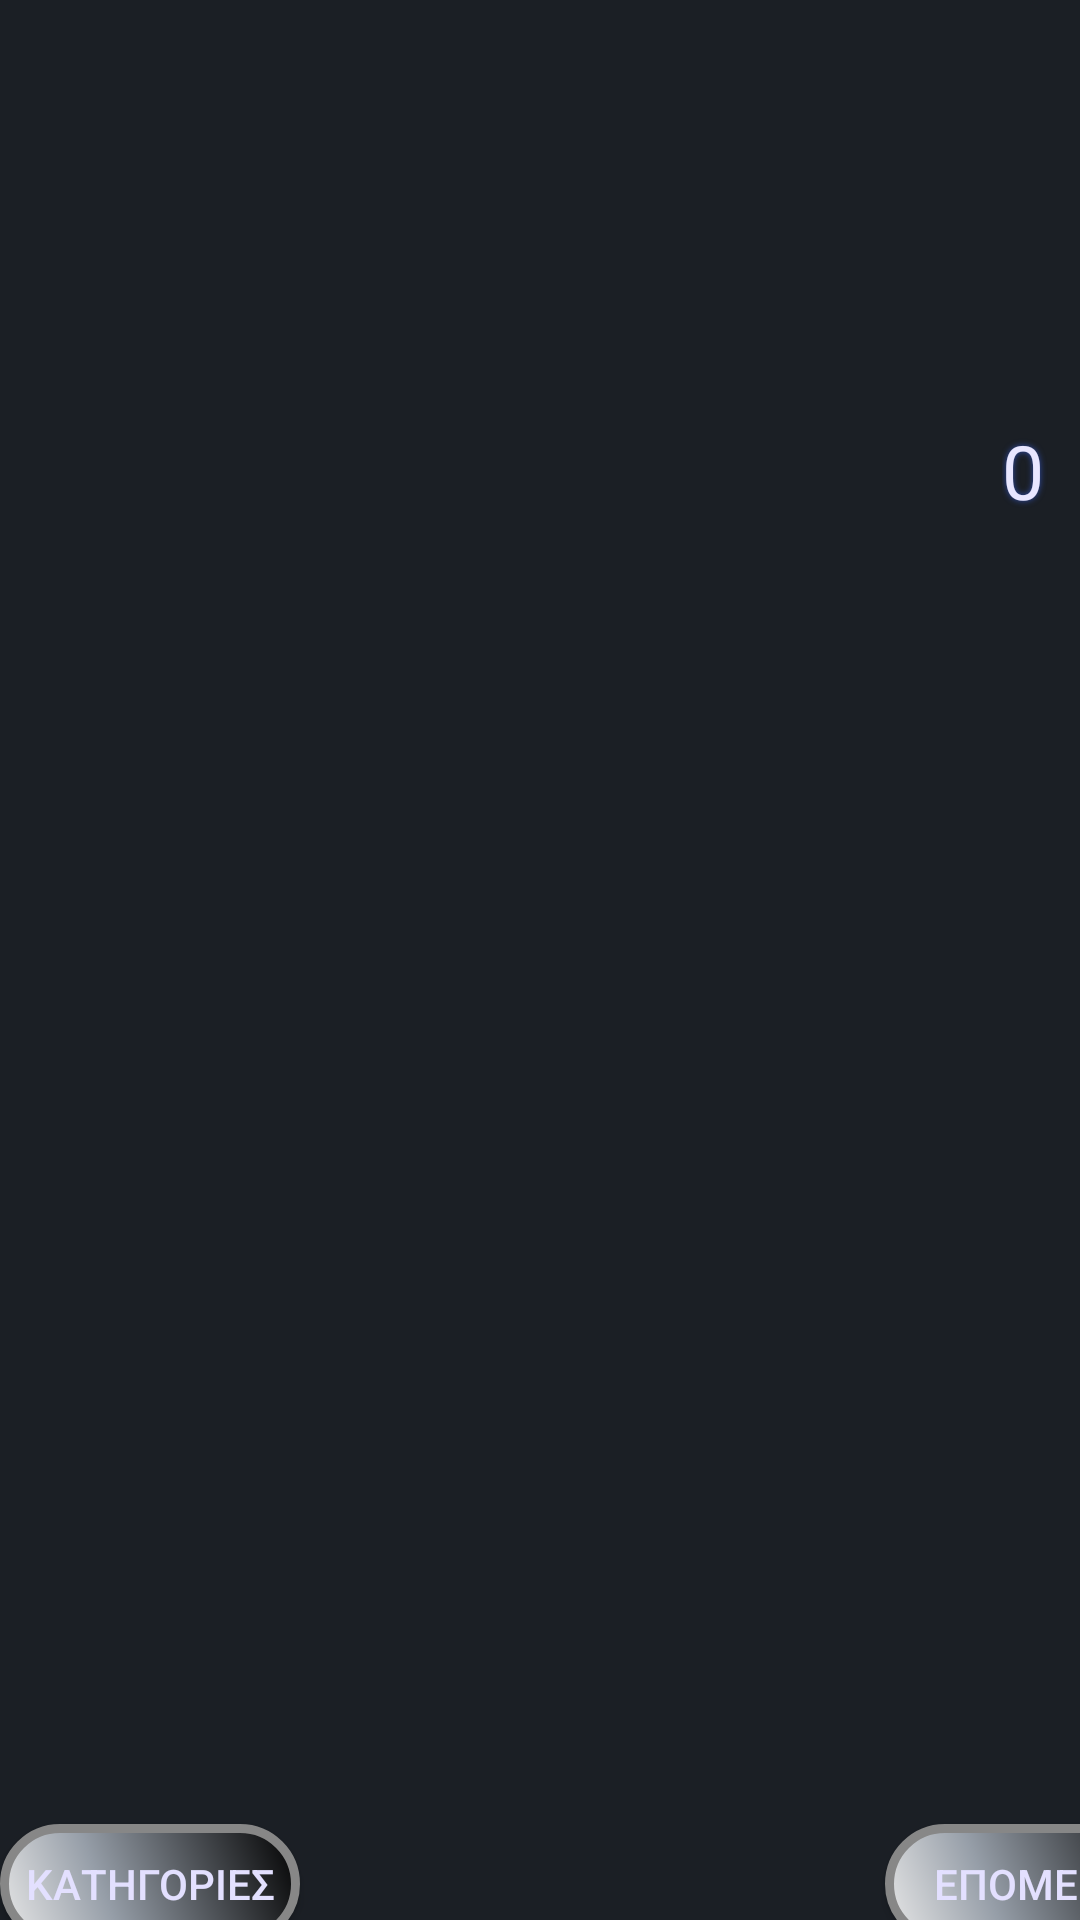

Reconstruct the res/layout file that produces this screen, plus the resources it refers to.
<!-- AndroidManifest.xml: application theme AppTheme -->
<!-- res/layout/activity_display_game.xml -->
<?xml version="1.0" encoding="utf-8"?>

<LinearLayout xmlns:android="http://schemas.android.com/apk/res/android"
    xmlns:tools="http://schemas.android.com/tools"
    android:id="@+id/activity_display_game"
    android:background="@color/backgroundColor"
    android:layout_width="match_parent"
    android:layout_height="match_parent"
    android:orientation="vertical"
    tools:context="com.example.dillemas.DisplayGameActivity">

    <LinearLayout
        android:layout_width="match_parent"
        android:layout_height="300dp"
        android:layout_marginLeft="7dp"
        android:layout_marginRight="7dp"
        android:layout_marginTop="7dp"
        android:layout_marginBottom="7dp">

        <TextView
            android:id="@+id/dillemaTextView"
            android:layout_width="320dp"
            android:layout_height="match_parent"
            android:layout_marginRight="7dp"
            android:textSize="25sp"
            android:textColor="#E8E6FF"
            android:shadowColor="#314DA8"
            android:shadowDx="0"
            android:shadowDy="0"
            android:shadowRadius="5"/>
        <TextView
            android:id="@+id/numberOfDillTextView"
            android:layout_width="match_parent"
            android:layout_height="wrap_content"
            android:layout_gravity="center"
            android:text="0"
            android:textSize="25sp"
            android:textColor="#E8E6FF"
            android:shadowColor="#314DA8"
            android:shadowDx="0"
            android:shadowDy="0"
            android:shadowRadius="5"/>

    </LinearLayout>

    <LinearLayout
        android:layout_width="match_parent"
        android:layout_height="200dp"
        android:orientation="vertical"
        android:layout_weight="0.1"
        android:layout_marginTop="7dp"
        android:layout_marginLeft="7dp"
        android:layout_marginRight="7dp">

        <TextView
            android:id="@+id/firstAnswerTextView"
            android:layout_width="match_parent"
            android:layout_height="0dp"
            android:layout_weight="1"
            android:textSize="20sp"
            android:textColor="#E8E6FF"
            android:shadowColor="#314DA8"
            android:shadowDx="0"
            android:shadowDy="0"
            android:shadowRadius="5"/>

        <TextView
            android:id="@+id/secondAnswerTextView"
            android:layout_width="match_parent"
            android:layout_height="0dp"
            android:layout_weight="1"
            android:textSize="20sp"
            android:textColor="#E8E6FF"
            android:shadowColor="#314DA8"
            android:shadowDx="0"
            android:shadowDy="0"
            android:shadowRadius="5"/>

    </LinearLayout>

    <LinearLayout
        android:layout_width="match_parent"
        android:layout_height="wrap_content"
        android:layout_weight="0.1"
        android:layout_marginTop="90dp"
        android:orientation="horizontal">


        <Button
            android:id="@+id/categoriesButton"
            android:layout_width="100dp"
            android:layout_height="40dp"
            android:layout_marginTop="5dp"
            android:text="@string/categories"
            android:background="@drawable/butttonshape_forgame"
            android:textColor="#E3E0FF"
            android:onClick="goBackToCategories"/>

        <Button
            android:id="@+id/nextDillemaButton"
            android:layout_width="100dp"
            android:layout_height="40dp"
            android:layout_marginTop="5dp"
            android:layout_marginLeft="195dp"
            android:text="@string/next_text"
            android:background="@drawable/butttonshape_forgame"
            android:textColor="#E3E0FF"
            android:onClick="nextDillema"/>
    </LinearLayout>
</LinearLayout>
<!-- resources referenced by this layout -->
<resources>
  <color name="backgroundColor">#1B1F25</color>
  <!-- drawable butttonshape_forgame (drawable) -->
  <?xml version="1.0" encoding="utf-8"?>
  
  <shape xmlns:android="http://schemas.android.com/apk/res/android" android:shape="rectangle" >
      <corners
          android:radius="100dp"
          />
      <gradient
          android:angle="45"
          android:centerX="35%"
          android:centerColor="#969EA8"
          android:startColor="#E8E8E8"
          android:endColor="#000000"
          android:type="linear"
          />
      <padding
          android:left="0dp"
          android:top="0dp"
          android:right="0dp"
          android:bottom="0dp"
          />
      <size
          android:width="100dp"
          android:height="40dp"
          />
      <stroke
          android:width="3dp"
          android:color="#878787"
          />
  </shape>
  <string name="categories">ΚΑΤΗΓΟΡΙΕΣ</string>
  <string name="next_text"> ΕΠΟΜΕΝΟ </string>
  <style name="AppTheme" parent="Theme.AppCompat.Light.NoActionBar">
          
          <item name="colorPrimary">@null</item>
          <item name="colorPrimaryDark">@null</item>
          <item name="colorAccent">@null</item>
      </style>
</resources>
